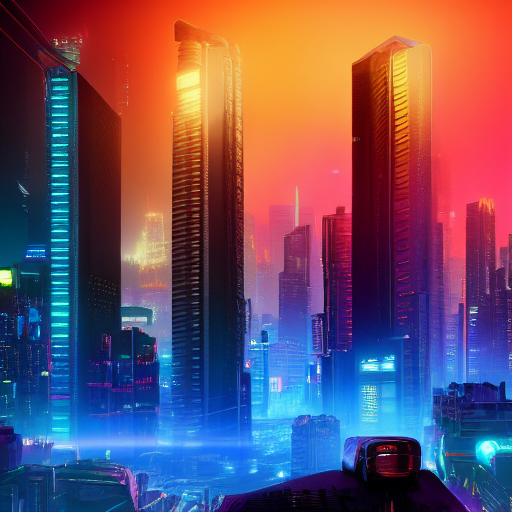
Generation parameters embedded in this image by ComfyUI (PNG 'prompt' text chunk: the API-format workflow graph, JSON):
{"3":{"inputs":{"seed":163143283472649,"steps":20,"cfg":8.0,"sampler_name":"euler","scheduler":"normal","denoise":1.0,"model":["4",0],"positive":["6",0],"negative":["7",0],"latent_image":["5",0]},"class_type":"KSampler","_meta":{"title":"KSampler"}},"4":{"inputs":{"ckpt_name":"v1-5-pruned-emaonly-fp16.safetensors"},"class_type":"CheckpointLoaderSimple","_meta":{"title":"Load Checkpoint"}},"5":{"inputs":{"width":512,"height":512,"batch_size":1},"class_type":"EmptyLatentImage","_meta":{"title":"Empty Latent Image"}},"6":{"inputs":{"text":"\"A neon-lit cyberpunk city at night, with towering skyscrapers, flying cars, and people wearing futuristic outfits, dark and moody atmosphere, ultra-realistic, 8K resolution.\"\n\n\n","clip":["4",1]},"class_type":"CLIPTextEncode","_meta":{"title":"CLIP Text Encode (Prompt)"}},"7":{"inputs":{"text":"text, watermark","clip":["4",1]},"class_type":"CLIPTextEncode","_meta":{"title":"CLIP Text Encode (Prompt)"}},"8":{"inputs":{"samples":["3",0],"vae":["4",2]},"class_type":"VAEDecode","_meta":{"title":"VAE Decode"}},"9":{"inputs":{"filename_prefix":"ComfyUI","images":["8",0]},"class_type":"SaveImage","_meta":{"title":"Save Image"}}}